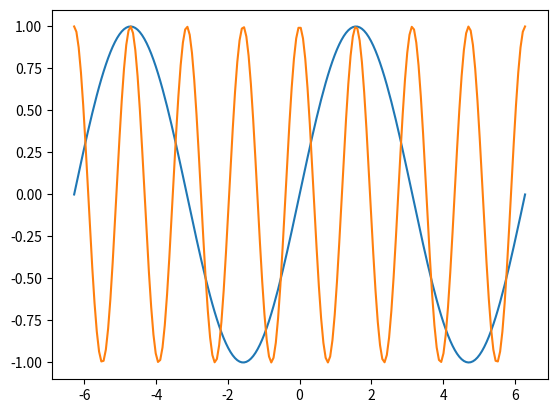

Reproduce this figure in Python.
import numpy as np
from matplotlib import pyplot as plt

"""
x = np.linspace(-5,5,50)
y = x**2
z = np.log(x**2)
plt.plot(x,y)
plt.plot(x,z)
plt.show()
"""

def create():
    x = np.linspace(-2*np.pi, 2*np.pi, 200)
    y = np.sin(x)
    z = np.cos(4*x)
    plt.plot(x,y)
    plt.plot(x,z)
    plt.show()

create()
